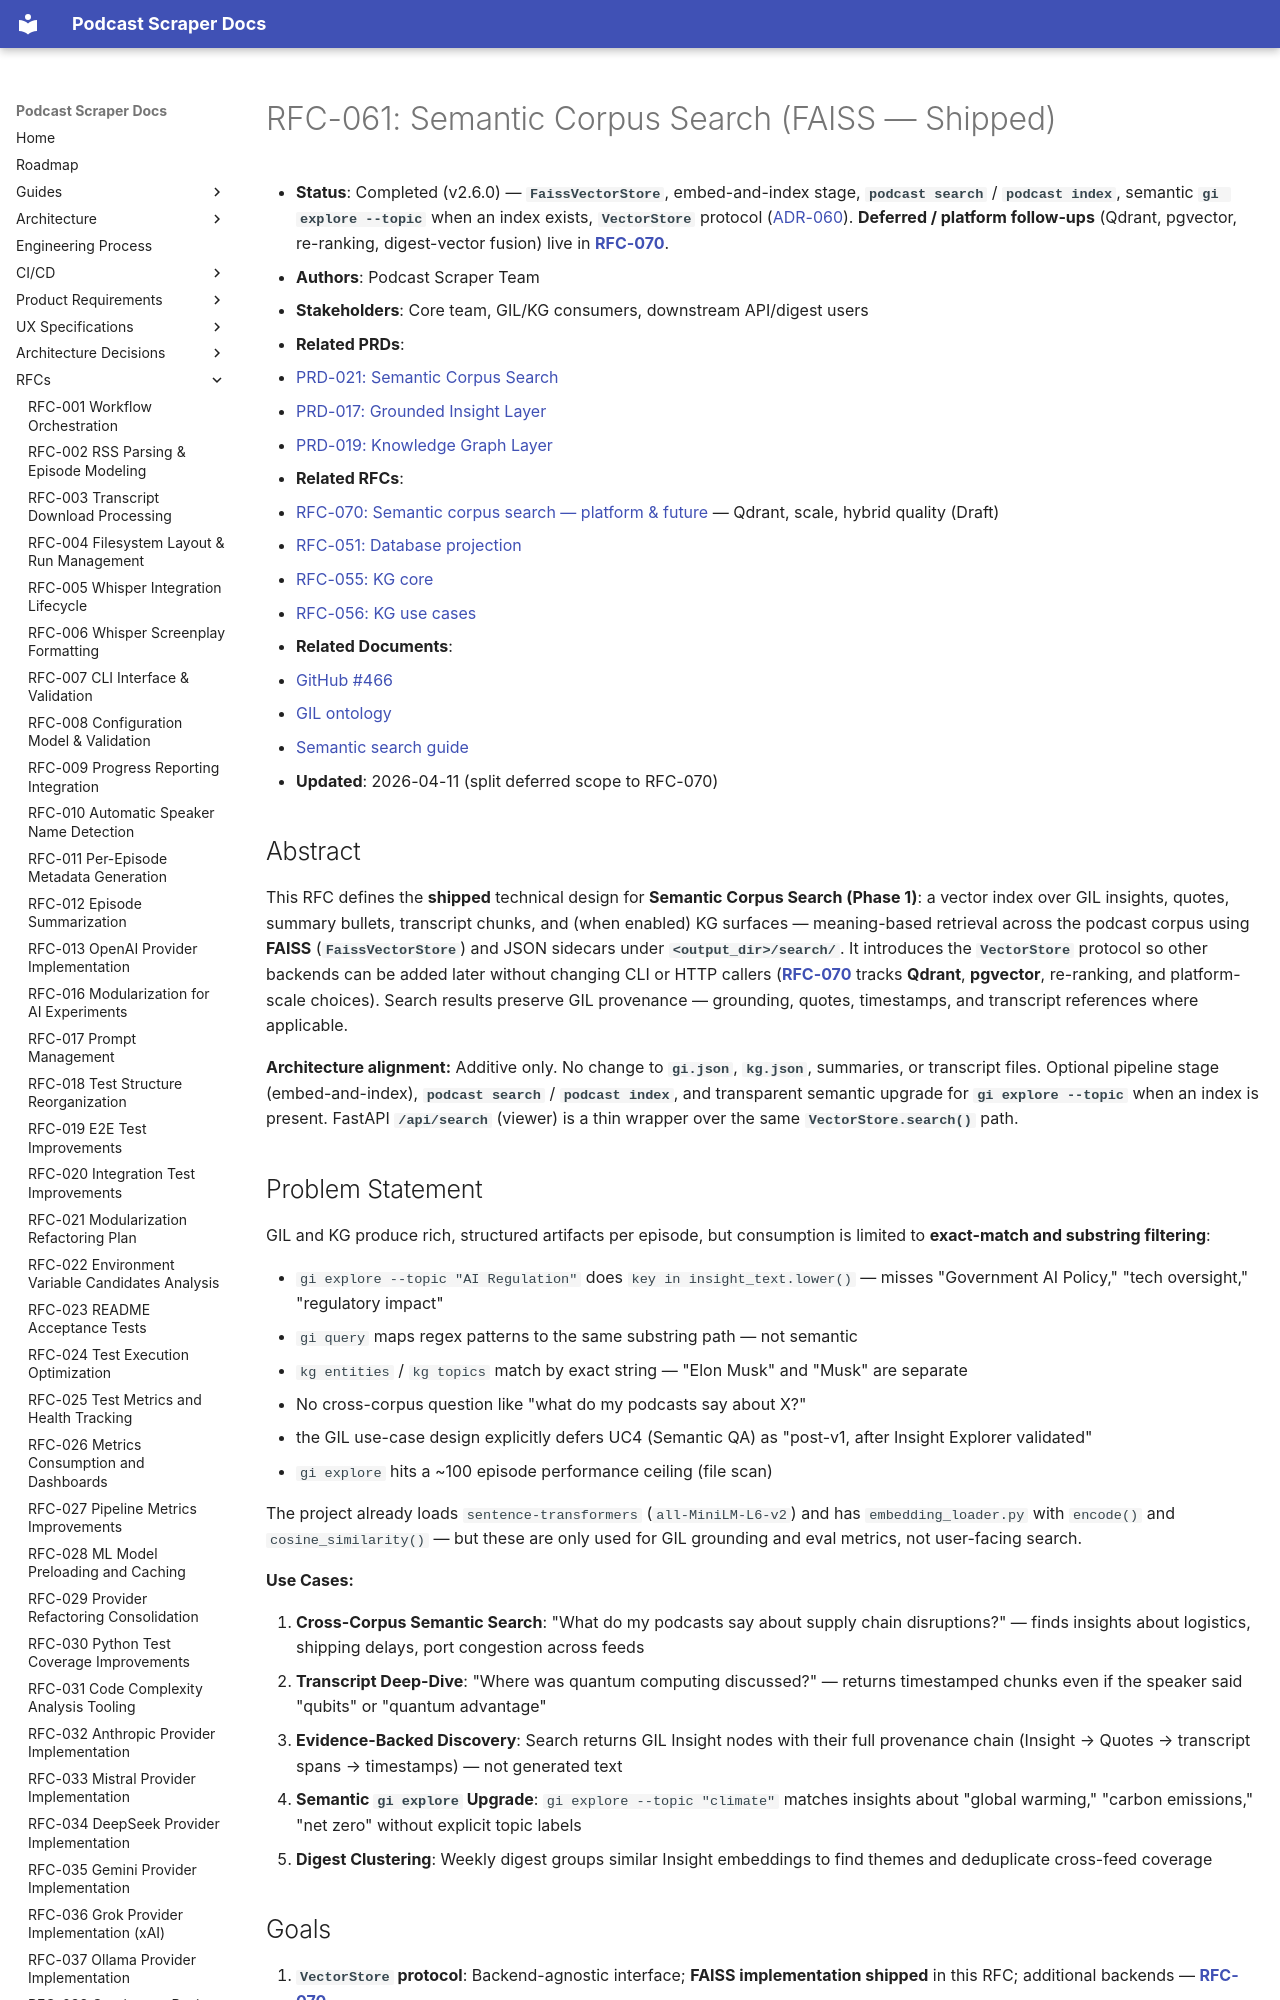

repository: chipi/podcast_scraper · page: rfc/RFC-061-semantic-corpus-search/index.html · generator: mkdocs

# RFC-061: Semantic Corpus Search (FAISS — Shipped)

- **Status**: Completed (v2.6.0) — **`FaissVectorStore`**, embed-and-index stage, **`podcast search`** /
  **`podcast index`**, semantic **`gi explore --topic`** when an index exists, **`VectorStore`**
  protocol ([ADR-060](../adr/ADR-060-vectorstore-protocol-with-backend-abstraction.md)). **Deferred /
  platform follow-ups** (Qdrant, pgvector, re-ranking, digest-vector fusion) live in
  **[RFC-070](RFC-070-semantic-corpus-search-platform-future.md)**.
- **Authors**: Podcast Scraper Team
- **Stakeholders**: Core team, GIL/KG consumers, downstream API/digest users
- **Related PRDs**:
  - [PRD-021: Semantic Corpus Search](../prd/PRD-021-semantic-corpus-search.md)
  - [PRD-017: Grounded Insight Layer](../prd/PRD-017-grounded-insight-layer.md)
  - [PRD-019: Knowledge Graph Layer](../prd/PRD-019-knowledge-graph-layer.md)
- **Related RFCs**:
  - [RFC-070: Semantic corpus search — platform & future](RFC-070-semantic-corpus-search-platform-future.md) —
    Qdrant, scale, hybrid quality (Draft)
  - [RFC-051: Database projection](RFC-051-database-projection-gil-kg.md)
  - [RFC-055: KG core](RFC-055-knowledge-graph-layer-core.md)
  - [RFC-056: KG use cases](RFC-056-knowledge-graph-layer-use-cases.md)
- **Related Documents**:
  - [GitHub #466](https://github.com/chipi/podcast_scraper/issues/466)
  - [GIL ontology](../architecture/gi/ontology.md)
  - [Semantic search guide](../guides/SEMANTIC_SEARCH_GUIDE.md)
- **Updated**: 2026-04-11 (split deferred scope to RFC-070)

## Abstract

This RFC defines the **shipped** technical design for **Semantic Corpus Search (Phase 1)**:
a vector index over GIL insights, quotes, summary bullets, transcript chunks, and (when
enabled) KG surfaces — meaning-based retrieval across the podcast corpus using **FAISS**
(**`FaissVectorStore`**) and JSON sidecars under **`<output_dir>/search/`**. It introduces the
**`VectorStore`** protocol so other backends can be added later without changing CLI or HTTP
callers (**[RFC-070](RFC-070-semantic-corpus-search-platform-future.md)** tracks **Qdrant**, **pgvector**,
re-ranking, and platform-scale choices). Search results preserve GIL provenance — grounding,
quotes, timestamps, and transcript references where applicable.

**Architecture alignment:** Additive only. No change to **`gi.json`**, **`kg.json`**, summaries, or
transcript files. Optional pipeline stage (embed-and-index), **`podcast search`** / **`podcast index`**,
and transparent semantic upgrade for **`gi explore --topic`** when an index is present. FastAPI
**`/api/search`** (viewer) is a thin wrapper over the same **`VectorStore.search()`** path.
